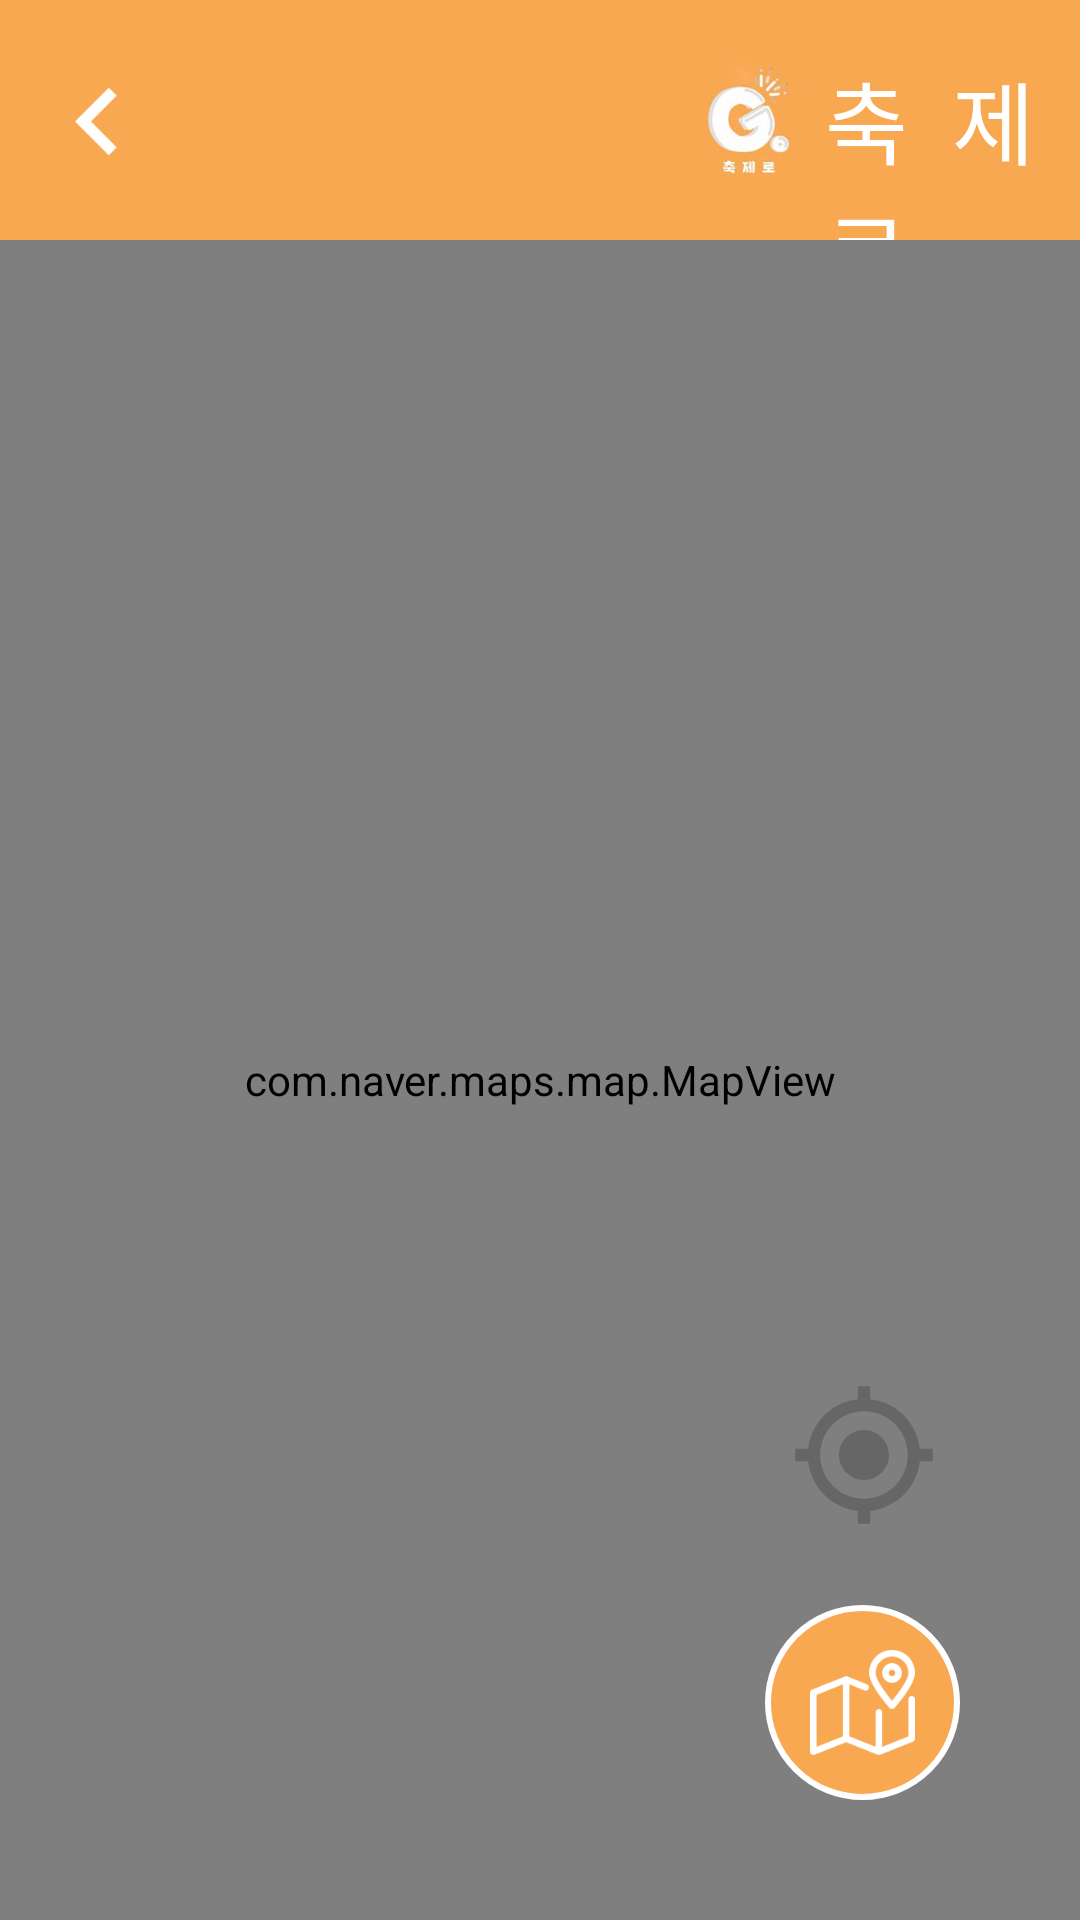

Produce the Android XML layout that renders to this screen, including the resource entries it uses.
<!-- AndroidManifest.xml: application theme Theme.festival_app -->
<!-- res/layout/festival_map.xml -->
<?xml version="1.0" encoding="utf-8"?>
<LinearLayout xmlns:android="http://schemas.android.com/apk/res/android"
    xmlns:app="http://schemas.android.com/apk/res-auto"
    android:layout_width="match_parent"
    android:layout_height="match_parent"
    android:orientation="vertical">


    <LinearLayout
        android:layout_width="match_parent"
        android:background="@color/orange"
        android:layout_height="80dp"
        android:orientation="horizontal">

        <ImageView
            android:id="@+id/backbtn"
            android:layout_width="45dp"
            android:layout_height="45dp"
            android:layout_marginTop="18dp"
            android:layout_marginLeft="10dp"
            app:srcCompat="@drawable/ic_baseline_navigate_before_24" />

        <ImageView
            android:layout_marginLeft="175dp"
            android:layout_width="40dp"
            android:layout_height="60dp"
            android:layout_marginTop="10dp"
            android:src="@drawable/logo"></ImageView>

        <TextView
            android:layout_width="wrap_content"
            android:layout_height="wrap_content"
            android:layout_marginLeft="5dp"
            android:layout_marginTop="18dp"
            android:fontFamily="@font/ok"
            android:text="축  제  로"
            android:textColor="@color/white"
            android:textSize="30dp"></TextView>
    </LinearLayout>

    <FrameLayout
        android:layout_width="match_parent"
        android:layout_height="match_parent">

        <com.naver.maps.map.MapView
            android:id="@+id/map"
            android:layout_width="match_parent"
            android:layout_height="match_parent"
            android:layout_gravity="center">
        </com.naver.maps.map.MapView>
        <ImageView
            android:id="@+id/noimage"
            android:layout_width="350dp"
            android:layout_height="250dp"
            android:layout_gravity="center"
            android:visibility="invisible"
            android:src="@drawable/placeholder"
            />
        <ImageView
            android:id="@+id/findmapbtn"
            android:background="@drawable/findmap_dox"
            android:layout_width="65dp"
            android:layout_height="65dp"
            android:padding="15dp"
            android:layout_marginRight="40dp"
            android:layout_marginBottom="40dp"
            android:layout_gravity="bottom|right"
            android:scaleType="fitCenter"
            android:src="@drawable/mapdirection" />

        <ImageView
            android:id="@+id/mylocationbtn"
            android:layout_width="wrap_content"
            android:layout_height="wrap_content"
            android:layout_gravity="bottom|right"
            android:layout_marginRight="47dp"
            android:layout_marginBottom="130dp"
            app:srcCompat="@drawable/ic_baseline_gps_fixed_24" />


    </FrameLayout>
</LinearLayout>
<!-- resources referenced by this layout -->
<resources>
  <color name="orange">#F9A852</color>
  <color name="white">#FFFFFFFF</color>
  <!-- drawable findmap_dox (drawable) -->
  <?xml version="1.0" encoding="utf-8"?>
  <shape xmlns:android="http://schemas.android.com/apk/res/android"
      android:shape="oval">
  
      <solid android:color="@color/orange" />
      <stroke
          android:width="2dp"
          android:color="@color/white" />
  </shape>
  <!-- drawable ic_baseline_gps_fixed_24 (drawable) -->
  <vector android:alpha="0.93" android:height="50dp"
      android:tint="#646464" android:viewportHeight="24"
      android:viewportWidth="24" android:width="50dp"
      xmlns:android="http://schemas.android.com/apk/res/android">
      <path android:fillColor="@android:color/white" android:pathData="M12,8c-2.21,0 -4,1.79 -4,4s1.79,4 4,4 4,-1.79 4,-4 -1.79,-4 -4,-4zM20.94,11c-0.46,-4.17 -3.77,-7.48 -7.94,-7.94L13,1h-2v2.06C6.83,3.52 3.52,6.83 3.06,11L1,11v2h2.06c0.46,4.17 3.77,7.48 7.94,7.94L11,23h2v-2.06c4.17,-0.46 7.48,-3.77 7.94,-7.94L23,13v-2h-2.06zM12,19c-3.87,0 -7,-3.13 -7,-7s3.13,-7 7,-7 7,3.13 7,7 -3.13,7 -7,7z"/>
  </vector>
  <!-- drawable ic_baseline_navigate_before_24 (drawable) -->
  <vector
      android:autoMirrored="true"
      android:height="24dp"
      android:tint="#FFFFFF"
      android:viewportHeight="24"
      android:viewportWidth="24"
      android:width="24dp"
      xmlns:android="http://schemas.android.com/apk/res/android">
      <path
          android:fillColor="@android:color/white"
          android:pathData="M15.41,7.41L14,6l-6,6 6,6 1.41,-1.41L10.83,12z"/>
  </vector>
  <!-- drawable logo: png bitmap (drawable, 111652 bytes) -->
  <!-- drawable mapdirection: png bitmap (drawable-v24, 3731 bytes) -->
  <style name="Theme.festival_app" parent="Theme.AppCompat.Light">
          
          <item name="colorPrimary">@color/purple_500</item>
          <item name="colorPrimaryVariant">@color/purple_700</item>
          <item name="colorOnPrimary">@color/white</item>
          
          <item name="colorSecondary">@color/teal_200</item>
          <item name="colorSecondaryVariant">@color/teal_700</item>
          <item name="colorOnSecondary">@color/black</item>
          
          <item name="android:statusBarColor" tools:targetApi="l">?attr/colorPrimaryVariant</item>
          <item name="windowNoTitle">true</item>
          <item name="android:windowFullscreen">true</item>
  
          
      </style>
  <color name="purple_500">#FF6200EE</color>
  <color name="purple_700">#FF3700B3</color>
  <color name="teal_200">#FF03DAC5</color>
  <color name="teal_700">#FF018786</color>
  <color name="black">#FF000000</color>
</resources>
